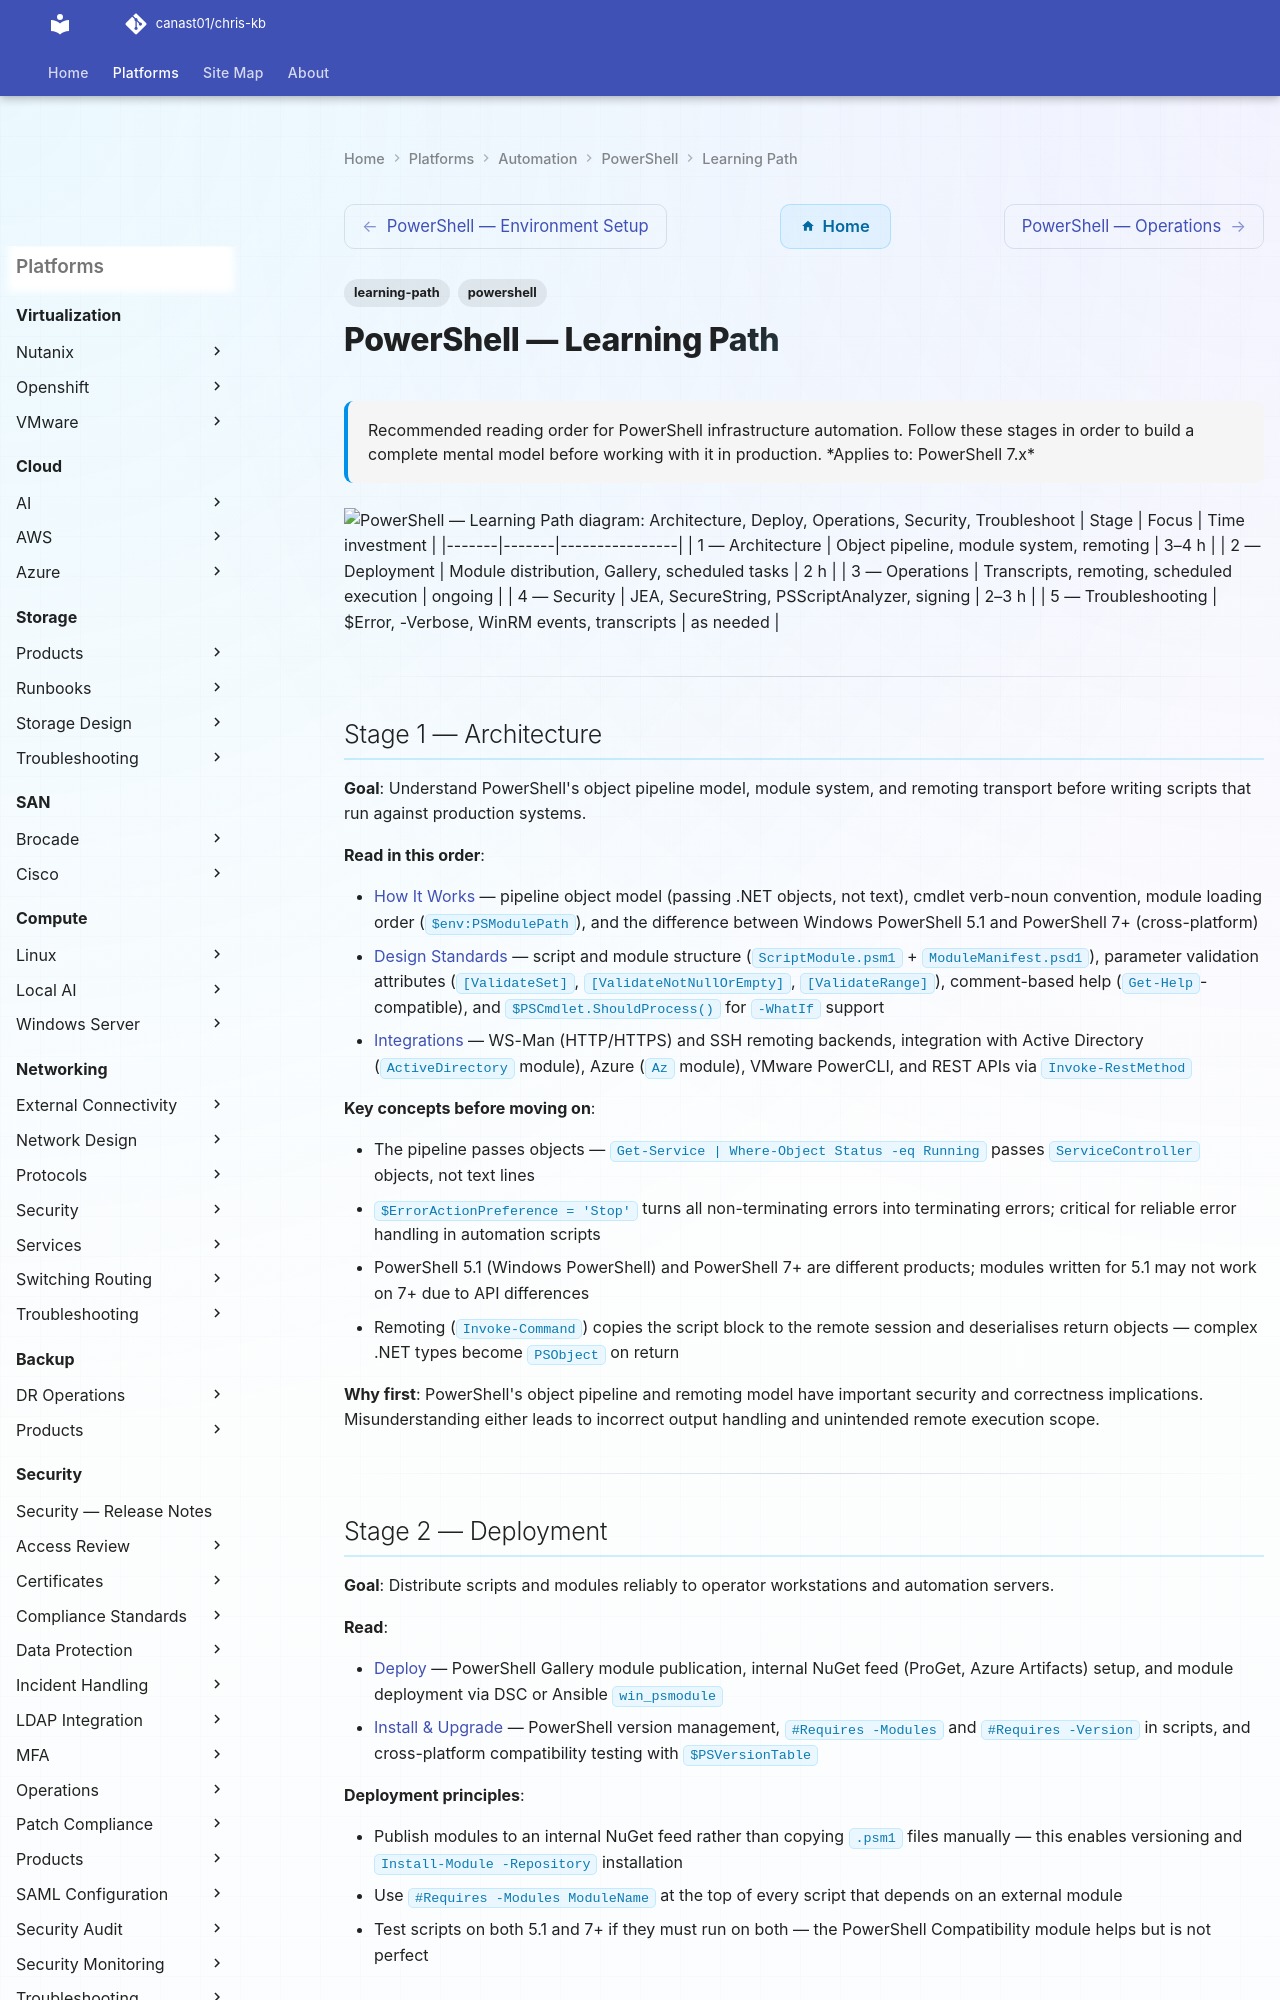

repository: canast01/chris-kb · page: automation/powershell/learning-path/index.html · generator: mkdocs

---
tags:
  - learning-path
  - powershell
description: "Recommended reading order for PowerShell infrastructure automation. Follow these stages in order to build a complete mental model before working with it..."
---
# PowerShell — Learning Path

<div class="kb-summary">
Recommended reading order for PowerShell infrastructure automation. Follow these stages in order to build a complete mental model before working with it in production.

*Applies to: PowerShell 7.x*
</div>

```d2
direction: right

S1: "Architecture" {shape: rectangle}
S2: "Deploy" {shape: rectangle}
S3: "Operations" {shape: rectangle}
S4: "Security" {shape: rectangle}
S5: "Troubleshoot" {shape: rectangle}

S1 -> S2
S2 -> S3
S3 -> S4
S4 -> S5
```
| Stage | Focus | Time investment |
|-------|-------|----------------|
| 1 — Architecture | Object pipeline, module system, remoting | 3–4 h |
| 2 — Deployment | Module distribution, Gallery, scheduled tasks | 2 h |
| 3 — Operations | Transcripts, remoting, scheduled execution | ongoing |
| 4 — Security | JEA, SecureString, PSScriptAnalyzer, signing | 2–3 h |
| 5 — Troubleshooting | $Error, -Verbose, WinRM events, transcripts | as needed |

---

## Stage 1 — Architecture

**Goal**: Understand PowerShell's object pipeline model, module system, and remoting transport before writing scripts that run against production systems.

**Read in this order**:

- [How It Works](../architecture/how-it-works/) — pipeline object model (passing .NET objects, not text), cmdlet verb-noun convention, module loading order (`$env:PSModulePath`), and the difference between Windows PowerShell 5.1 and PowerShell 7+ (cross-platform)
- [Design Standards](../architecture/design-standards/) — script and module structure (`ScriptModule.psm1` + `ModuleManifest.psd1`), parameter validation attributes (`[ValidateSet]`, `[ValidateNotNullOrEmpty]`, `[ValidateRange]`), comment-based help (`Get-Help`-compatible), and `$PSCmdlet.ShouldProcess()` for `-WhatIf` support
- [Integrations](../architecture/integrations/) — WS-Man (HTTP/HTTPS) and SSH remoting backends, integration with Active Directory (`ActiveDirectory` module), Azure (`Az` module), VMware PowerCLI, and REST APIs via `Invoke-RestMethod`

**Key concepts before moving on**:

- The pipeline passes objects — `Get-Service | Where-Object Status -eq Running` passes `ServiceController` objects, not text lines
- `$ErrorActionPreference = 'Stop'` turns all non-terminating errors into terminating errors; critical for reliable error handling in automation scripts
- PowerShell 5.1 (Windows PowerShell) and PowerShell 7+ are different products; modules written for 5.1 may not work on 7+ due to API differences
- Remoting (`Invoke-Command`) copies the script block to the remote session and deserialises return objects — complex .NET types become `PSObject` on return

**Why first**: PowerShell's object pipeline and remoting model have important security and correctness implications. Misunderstanding either leads to incorrect output handling and unintended remote execution scope.

---
